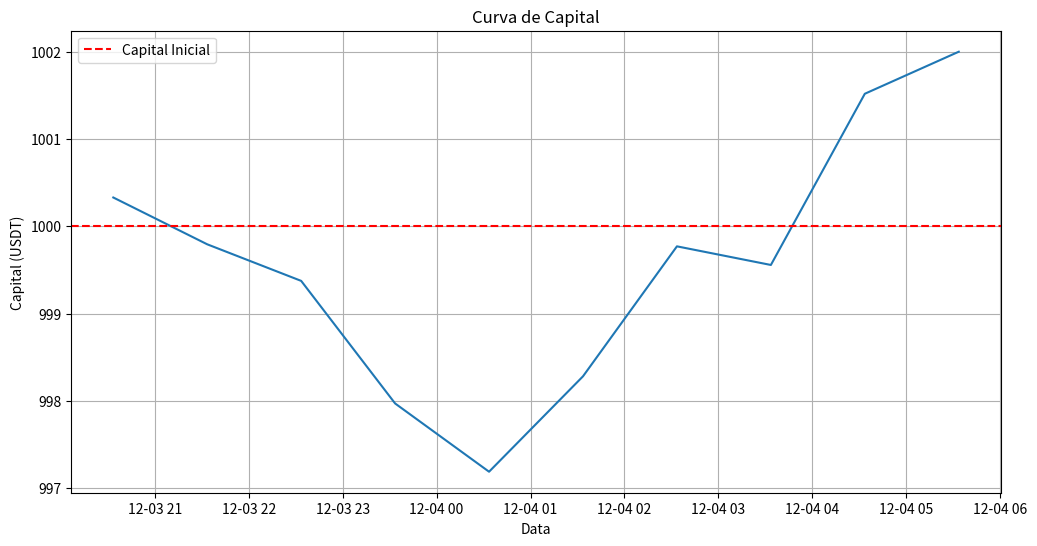
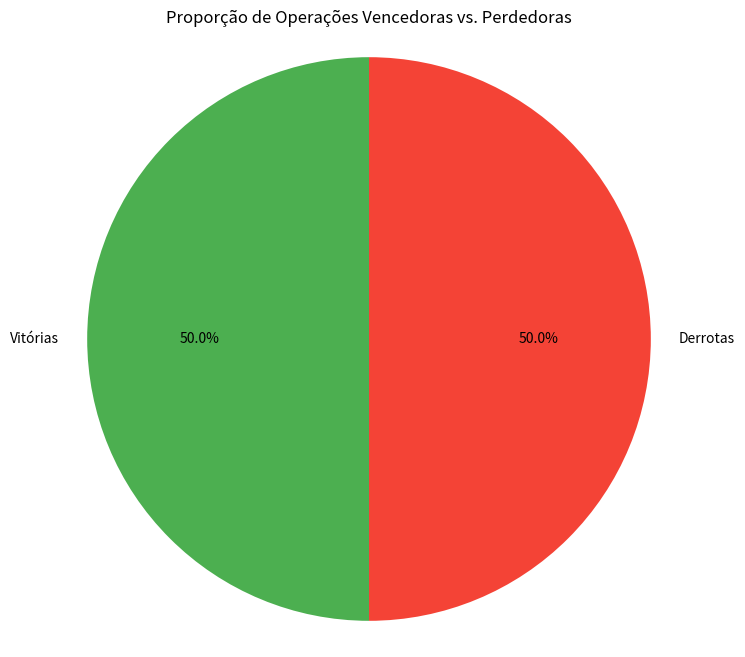
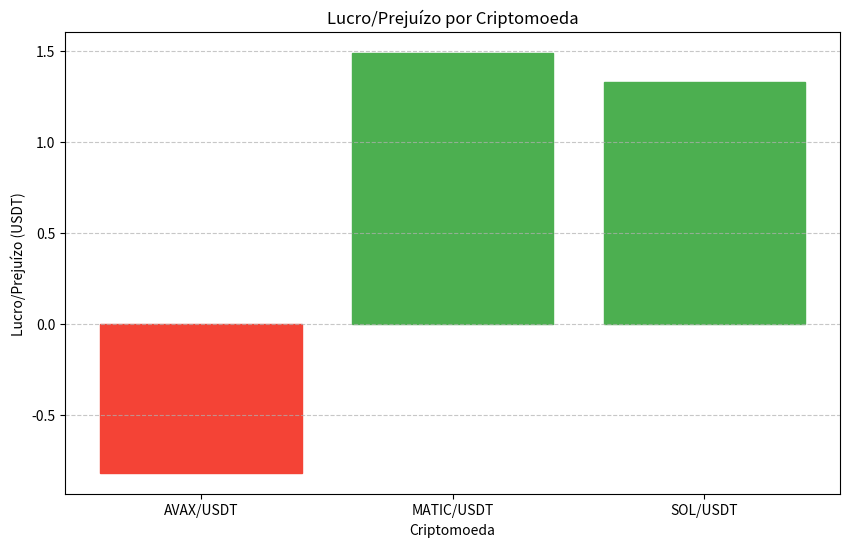

These figures' Python source, in order:
# performance_monitor.py
import pandas as pd
import matplotlib.pyplot as plt
import os
import json
from datetime import datetime, timedelta
import numpy as np

class PerformanceMonitor:
    def __init__(self, results_dir="./results"):
        """
        Inicializa o monitor de desempenho
        
        Args:
            results_dir: Diretório para salvar os resultados
        """
        self.results_dir = results_dir
        if not os.path.exists(results_dir):
            os.makedirs(results_dir)
        
        self.trades_file = os.path.join(results_dir, "trades.json")
        self.performance_file = os.path.join(results_dir, "performance.json")
        
        # Inicializar arquivos se não existirem
        if not os.path.exists(self.trades_file):
            with open(self.trades_file, "w") as f:
                json.dump([], f)
        
        if not os.path.exists(self.performance_file):
            with open(self.performance_file, "w") as f:
                json.dump({
                    "start_capital": 0,
                    "current_capital": 0,
                    "total_profit": 0,
                    "win_rate": 0,
                    "total_trades": 0,
                    "winning_trades": 0,
                    "losing_trades": 0,
                    "daily_returns": []
                }, f)
    
    def record_trade(self, trade_data):
        """
        Registra uma operação de trading
        
        Args:
            trade_data: Dicionário com informações da operação
        """
        # Carregar operações existentes
        with open(self.trades_file, "r") as f:
            trades = json.load(f)
        
        # Adicionar timestamp
        if "timestamp" not in trade_data:
            trade_data["timestamp"] = datetime.now().isoformat()
        
        # Adicionar nova operação
        trades.append(trade_data)
        
        # Salvar operações
        with open(self.trades_file, "w") as f:
            json.dump(trades, f, indent=2)
        
        # Atualizar métricas de desempenho
        self.update_performance_metrics()
    
    def update_performance_metrics(self):
        """
        Atualiza as métricas de desempenho com base nas operações registradas
        """
        # Carregar operações
        with open(self.trades_file, "r") as f:
            trades = json.load(f)
        
        # Carregar métricas atuais
        with open(self.performance_file, "r") as f:
            performance = json.load(f)
        
        # Calcular métricas
        completed_trades = [t for t in trades if t.get("type") == "sell"]
        
        if completed_trades:
            winning_trades = [t for t in completed_trades if t.get("profit", 0) > 0]
            losing_trades = [t for t in completed_trades if t.get("profit", 0) <= 0]
            
            performance["total_trades"] = len(completed_trades)
            performance["winning_trades"] = len(winning_trades)
            performance["losing_trades"] = len(losing_trades)
            performance["win_rate"] = len(winning_trades) / len(completed_trades) * 100 if completed_trades else 0
            
            # Calcular capital atual e lucro total
            if "start_capital" not in performance or performance["start_capital"] == 0:
                # Inferir capital inicial da primeira operação
                first_trade = min(trades, key=lambda x: x.get("timestamp", ""))
                if "initial_capital" in first_trade:
                    performance["start_capital"] = first_trade["initial_capital"]
                else:
                    performance["start_capital"] = 1000  # Valor padrão
            
            total_profit = sum([t.get("profit", 0) for t in completed_trades])
            performance["total_profit"] = total_profit
            performance["current_capital"] = performance["start_capital"] + total_profit
            
            # Calcular retornos diários
            daily_returns = {}
            for trade in completed_trades:
                if "timestamp" in trade:
                    date = trade["timestamp"].split("T")[0]
                    if date not in daily_returns:
                        daily_returns[date] = 0
                    daily_returns[date] += trade.get("profit", 0)
            
            performance["daily_returns"] = [{"date": date, "return": value} for date, value in daily_returns.items()]
        
        # Salvar métricas atualizadas
        with open(self.performance_file, "w") as f:
            json.dump(performance, f, indent=2)
    
    def generate_performance_report(self):
        """
        Gera um relatório de desempenho e gráficos
        
        Returns:
            dict: Relatório de desempenho
        """
        # Carregar métricas
        with open(self.performance_file, "r") as f:
            performance = json.load(f)
        
        # Carregar operações
        with open(self.trades_file, "r") as f:
            trades = json.load(f)
        
        completed_trades = [t for t in trades if t.get("type") == "sell"]
        
        # Criar DataFrame para análise
        if completed_trades:
            df_trades = pd.DataFrame(completed_trades)
            if "timestamp" in df_trades.columns:
                df_trades["timestamp"] = pd.to_datetime(df_trades["timestamp"])
                df_trades.sort_values("timestamp", inplace=True)
            
            # Adicionar capital acumulado
            if "profit" in df_trades.columns:
                df_trades["cumulative_profit"] = df_trades["profit"].cumsum()
                df_trades["cumulative_capital"] = performance["start_capital"] + df_trades["cumulative_profit"]
            
            # Gerar gráficos
            self._generate_equity_curve(df_trades, performance)
            self._generate_win_loss_chart(performance)
            self._generate_crypto_performance(df_trades)
        
        # Preparar relatório
        report = {
            "summary": {
                "start_capital": performance["start_capital"],
                "current_capital": performance["current_capital"],
                "total_profit": performance["total_profit"],
                "total_profit_percentage": (performance["total_profit"] / performance["start_capital"]) * 100 if performance["start_capital"] > 0 else 0,
                "win_rate": performance["win_rate"],
                "total_trades": performance["total_trades"]
            },
            "trading_period": {
                "start_date": min([t.get("timestamp", "") for t in trades]).split("T")[0] if trades else "N/A",
                "end_date": max([t.get("timestamp", "") for t in trades]).split("T")[0] if trades else "N/A"
            },
            "per_crypto": self._get_per_crypto_stats(completed_trades)
        }
        
        # Salvar relatório
        with open(os.path.join(self.results_dir, "report.json"), "w") as f:
            json.dump(report, f, indent=2)
        
        return report
    
    def _get_per_crypto_stats(self, completed_trades):
        """
        Calcula estatísticas por criptomoeda
        """
        stats = {}
        
        for crypto in set([t.get("symbol", "unknown") for t in completed_trades]):
            crypto_trades = [t for t in completed_trades if t.get("symbol") == crypto]
            winning = [t for t in crypto_trades if t.get("profit", 0) > 0]
            
            stats[crypto] = {
                "total_trades": len(crypto_trades),
                "winning_trades": len(winning),
                "win_rate": len(winning) / len(crypto_trades) * 100 if crypto_trades else 0,
                "total_profit": sum([t.get("profit", 0) for t in crypto_trades]),
                "average_profit": sum([t.get("profit", 0) for t in crypto_trades]) / len(crypto_trades) if crypto_trades else 0,
                "best_trade": max([t.get("profit", 0) for t in crypto_trades]) if crypto_trades else 0,
                "worst_trade": min([t.get("profit", 0) for t in crypto_trades]) if crypto_trades else 0
            }
        
        return stats
    
    def _generate_equity_curve(self, df_trades, performance):
        """
        Gera gráfico de curva de capital
        """
        if "cumulative_capital" in df_trades.columns and "timestamp" in df_trades.columns:
            plt.figure(figsize=(12, 6))
            plt.plot(df_trades["timestamp"], df_trades["cumulative_capital"])
            plt.axhline(y=performance["start_capital"], color='r', linestyle='--', label='Capital Inicial')
            plt.title("Curva de Capital")
            plt.xlabel("Data")
            plt.ylabel("Capital (USDT)")
            plt.grid(True)
            plt.legend()
            plt.savefig(os.path.join(self.results_dir, "equity_curve.png"))
            plt.close()
    
    def _generate_win_loss_chart(self, performance):
        """
        Gera gráfico de vitórias e derrotas
        """
        labels = ['Vitórias', 'Derrotas']
        sizes = [performance["winning_trades"], performance["losing_trades"]]
        colors = ['#4CAF50', '#F44336']
        
        plt.figure(figsize=(8, 8))
        plt.pie(sizes, labels=labels, colors=colors, autopct='%1.1f%%', startangle=90)
        plt.axis('equal')
        plt.title("Proporção de Operações Vencedoras vs. Perdedoras")
        plt.savefig(os.path.join(self.results_dir, "win_loss_chart.png"))
        plt.close()
    
    def _generate_crypto_performance(self, df_trades):
        """
        Gera gráfico de desempenho por criptomoeda
        """
        if "symbol" in df_trades.columns and "profit" in df_trades.columns:
            crypto_profit = df_trades.groupby("symbol")["profit"].sum()
            
            plt.figure(figsize=(10, 6))
            bars = plt.bar(crypto_profit.index, crypto_profit.values)
            
            # Colorir barras (verde para lucro, vermelho para prejuízo)
            for i, bar in enumerate(bars):
                bar.set_color('#4CAF50' if crypto_profit.values[i] > 0 else '#F44336')
            
            plt.title("Lucro/Prejuízo por Criptomoeda")
            plt.xlabel("Criptomoeda")
            plt.ylabel("Lucro/Prejuízo (USDT)")
            plt.grid(axis='y', linestyle='--', alpha=0.7)
            plt.savefig(os.path.join(self.results_dir, "crypto_performance.png"))
            plt.close()
    
    def print_summary(self):
        """
        Imprime um resumo do desempenho no console
        """
        # Carregar métricas
        with open(self.performance_file, "r") as f:
            performance = json.load(f)
        
        print("\n" + "="*50)
        print("RESUMO DE DESEMPENHO DO BOT DE TRADING")
        print("="*50)
        
        print(f"\nCapital inicial: {performance['start_capital']:.2f} USDT")
        print(f"Capital atual: {performance['current_capital']:.2f} USDT")
        print(f"Lucro total: {performance['total_profit']:.2f} USDT ({(performance['total_profit']/performance['start_capital']*100 if performance['start_capital'] > 0 else 0):.2f}%)")
        print(f"Total de operações: {performance['total_trades']}")
        print(f"Operações vencedoras: {performance['winning_trades']} ({performance['win_rate']:.2f}%)")
        print(f"Operações perdedoras: {performance['losing_trades']} ({(100-performance['win_rate']):.2f}%)")
        
        # Carregar operações
        with open(self.trades_file, "r") as f:
            trades = json.load(f)
        
        if trades:
            completed_trades = [t for t in trades if t.get("type") == "sell"]
            if completed_trades:
                best_trade = max(completed_trades, key=lambda x: x.get("profit", 0))
                worst_trade = min(completed_trades, key=lambda x: x.get("profit", 0))
                
                print(f"\nMelhor operação: {best_trade.get('symbol', 'N/A')} - Lucro: {best_trade.get('profit', 0):.2f} USDT")
                print(f"Pior operação: {worst_trade.get('symbol', 'N/A')} - Lucro: {worst_trade.get('profit', 0):.2f} USDT")
        
        print("\nRelatório completo salvo em:", os.path.join(self.results_dir, "report.json"))
        print("="*50)


# Exemplo de uso
if __name__ == "__main__":
    # Criar monitor de desempenho
    monitor = PerformanceMonitor()
    
    # Exemplo de registro de operações (para testes)
    for i in range(10):
        profit = np.random.normal(0.5, 1)
        monitor.record_trade({
            "symbol": np.random.choice(["SOL/USDT", "MATIC/USDT", "AVAX/USDT"]),
            "type": "sell",
            "entry_price": 100,
            "exit_price": 100 + profit,
            "quantity": 1,
            "profit": profit,
            "timestamp": (datetime.now() - timedelta(hours=i)).isoformat()
        })
    
    # Gerar relatório
    report = monitor.generate_performance_report()
    
    # Imprimir resumo
    monitor.print_summary()
